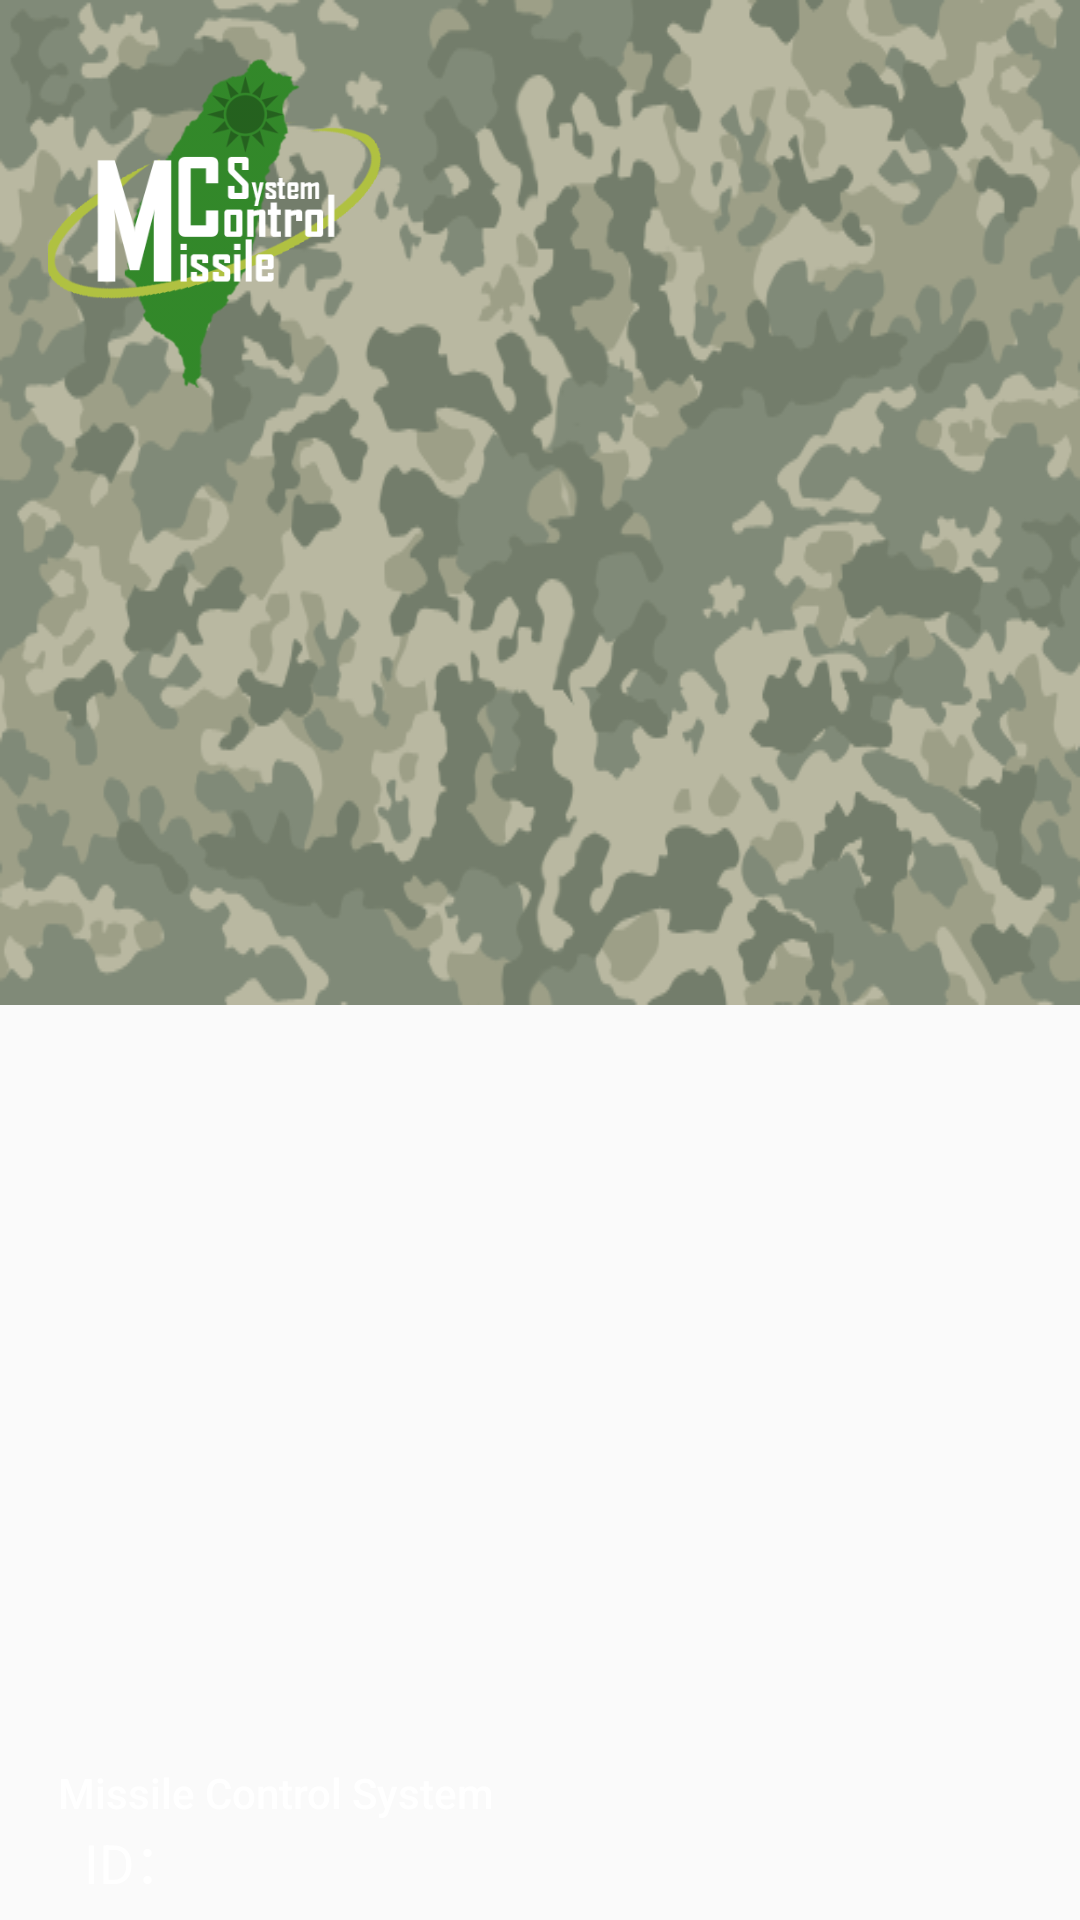

The Android layout XML behind this screen, and the referenced resources:
<!-- AndroidManifest.xml: application theme AppTheme -->
<!-- res/layout/navigation_drawer_header.xml -->
<?xml version="1.0" encoding="utf-8"?>
<FrameLayout xmlns:android="http://schemas.android.com/apk/res/android"
    android:layout_width="match_parent"
    android:layout_height="192dp"
    android:gravity="bottom"
    android:theme="@style/ThemeOverlay.AppCompat.Dark">

    <ImageView
        android:layout_width="match_parent"
        android:layout_height="wrap_content"
        android:scaleType="centerCrop"
        android:background="@drawable/header_3" />

    <ImageView
        android:layout_marginLeft="16dp"
        android:layout_marginTop="@dimen/navigation_drawer_header_margin"
        android:layout_width="120dp"
        android:layout_height="120dp"
        android:scaleType="centerCrop"
        android:src="@drawable/logo_1_new" />

    <LinearLayout
        android:layout_width="match_parent"
        android:layout_height="52dp"
        android:layout_gravity="left|bottom"
        android:gravity="center"
        android:orientation="vertical"
        android:paddingBottom="8dp"
        android:paddingLeft="16dp"
        android:paddingRight="16dp">

        <TextView
            android:layout_width="match_parent"
            android:layout_height="wrap_content"
            android:layout_gravity="center"
            android:gravity="center_vertical"
            android:text=" Missile Control System"
            android:textAppearance="@style/TextAppearance.AppCompat.Body2" />

        <LinearLayout
            android:layout_width="match_parent"
            android:layout_height="match_parent"
            android:orientation="horizontal"
            android:weightSum="1"
            android:layout_alignParentBottom="true"
            android:layout_alignParentEnd="true">

            <TextView
                android:id="@+id/usertitle"
                android:layout_width="wrap_content"
                android:layout_height="match_parent"
                android:paddingLeft="12dip"
                android:text="ID："
                android:textColor="#ffffff"
                android:textSize="18sp"
                android:layout_weight="0.09" />
            <TextView
                android:id="@+id/username"
                android:layout_width="wrap_content"
                android:layout_height="wrap_content"
                android:paddingLeft="5dip"
                android:textColor="#ffffff"
                android:textSize="18sp" />
        </LinearLayout>

    </LinearLayout>

</FrameLayout>
<!-- resources referenced by this layout -->
<resources>
  <dimen name="navigation_drawer_header_margin">16dp</dimen>
  <!-- drawable header_3: png bitmap (drawable, 59397 bytes) -->
  <!-- drawable logo_1_new: png bitmap (drawable, 72755 bytes) -->
  <style name="AppTheme" parent="Theme.AppCompat.Light.NoActionBar">
          
          <item name="colorPrimary">@color/md_teal_900</item>
          <item name="colorPrimaryDark">@color/md_teal_A400</item>
          <item name="colorAccent">@color/colorAccent</item>
      </style>
  <color name="md_teal_900">#004d40</color>
  <color name="md_teal_A400">#1de9b6</color>
  <color name="colorAccent">#FF4081</color>
</resources>
